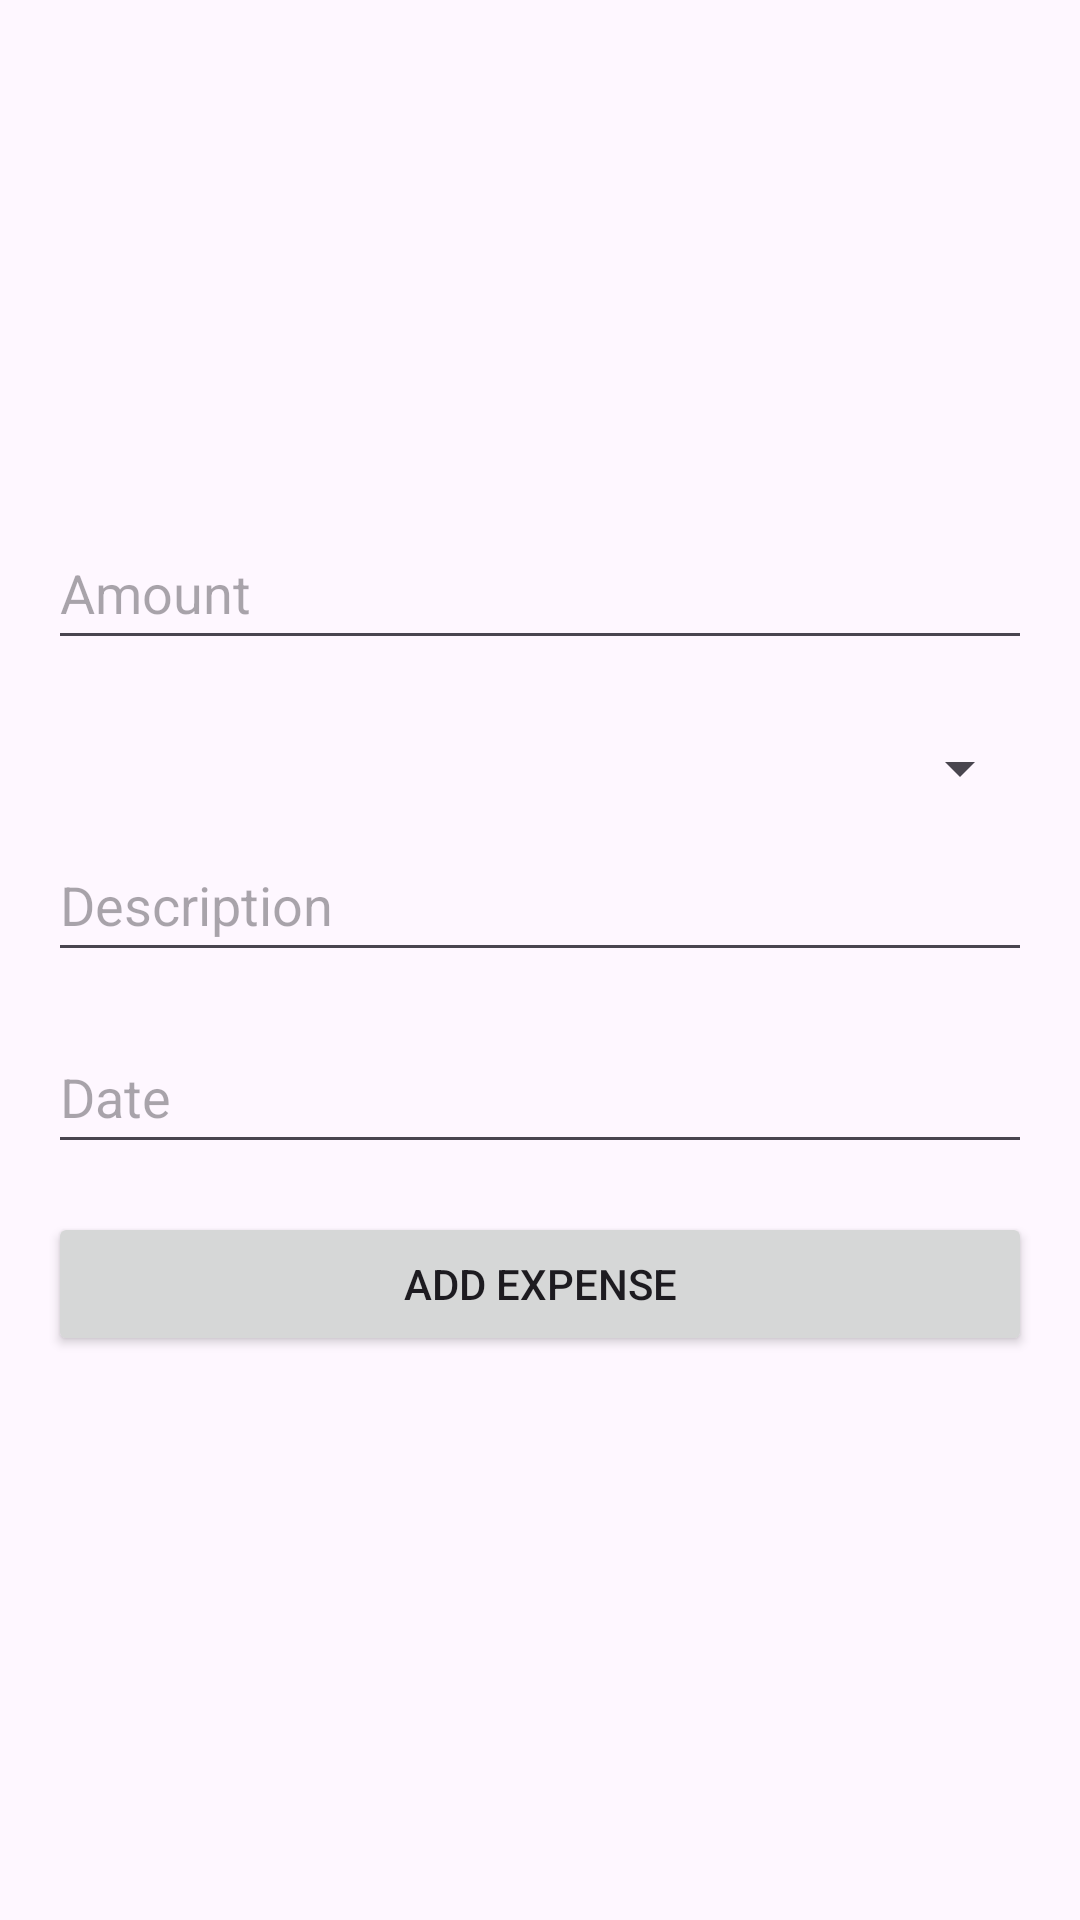

Layout XML and referenced resources for this Android screen:
<!-- AndroidManifest.xml: application theme Theme.Monetis -->
<!-- res/layout/fragment_add_expense.xml -->
<?xml version="1.0" encoding="utf-8"?>
<androidx.constraintlayout.widget.ConstraintLayout xmlns:android="http://schemas.android.com/apk/res/android"
    xmlns:tools="http://schemas.android.com/tools"
    android:layout_width="match_parent"
    android:layout_height="match_parent"
    android:padding="16dp">

    <LinearLayout
        android:layout_width="match_parent"
        android:layout_height="match_parent"
        android:gravity="center"
        android:orientation="vertical"
        android:layout_centerInParent="true"
        tools:ignore="MissingConstraints">

        <EditText
            android:id="@+id/amountEditText"
            android:layout_width="match_parent"
            android:layout_height="wrap_content"
            android:layout_marginBottom="16dp"
            android:hint="Amount"
            android:minHeight="48dp" />

    <Spinner
        android:id="@+id/categorySpinner"
        android:layout_width="match_parent"
        android:layout_height="wrap_content"
        android:layout_marginTop="8dp"
        android:layout_marginBottom="8dp"/>

    <EditText
        android:id="@+id/descriptionEditText"
        android:layout_width="match_parent"
        android:layout_height="wrap_content"
        android:layout_marginBottom="16dp"
        android:hint="Description"
        android:minHeight="48dp" />

    <EditText
        android:id="@+id/dateEditText"
        android:layout_width="match_parent"
        android:layout_height="wrap_content"
        android:layout_marginBottom="16dp"
        android:hint="Date"
        android:minHeight="48dp" />

    <Button
        android:id="@+id/addButton"
        android:layout_width="match_parent"
        android:layout_height="wrap_content"
        android:layout_marginBottom="16dp"
        android:text="Add Expense" />

</LinearLayout>

    </androidx.constraintlayout.widget.ConstraintLayout>
<!-- resources referenced by this layout -->
<resources>
  <style name="Theme.Monetis" parent="Base.Theme.Monetis" />
  <style name="Base.Theme.Monetis" parent="Theme.Material3.DayNight.NoActionBar">
          
          
      </style>
</resources>
